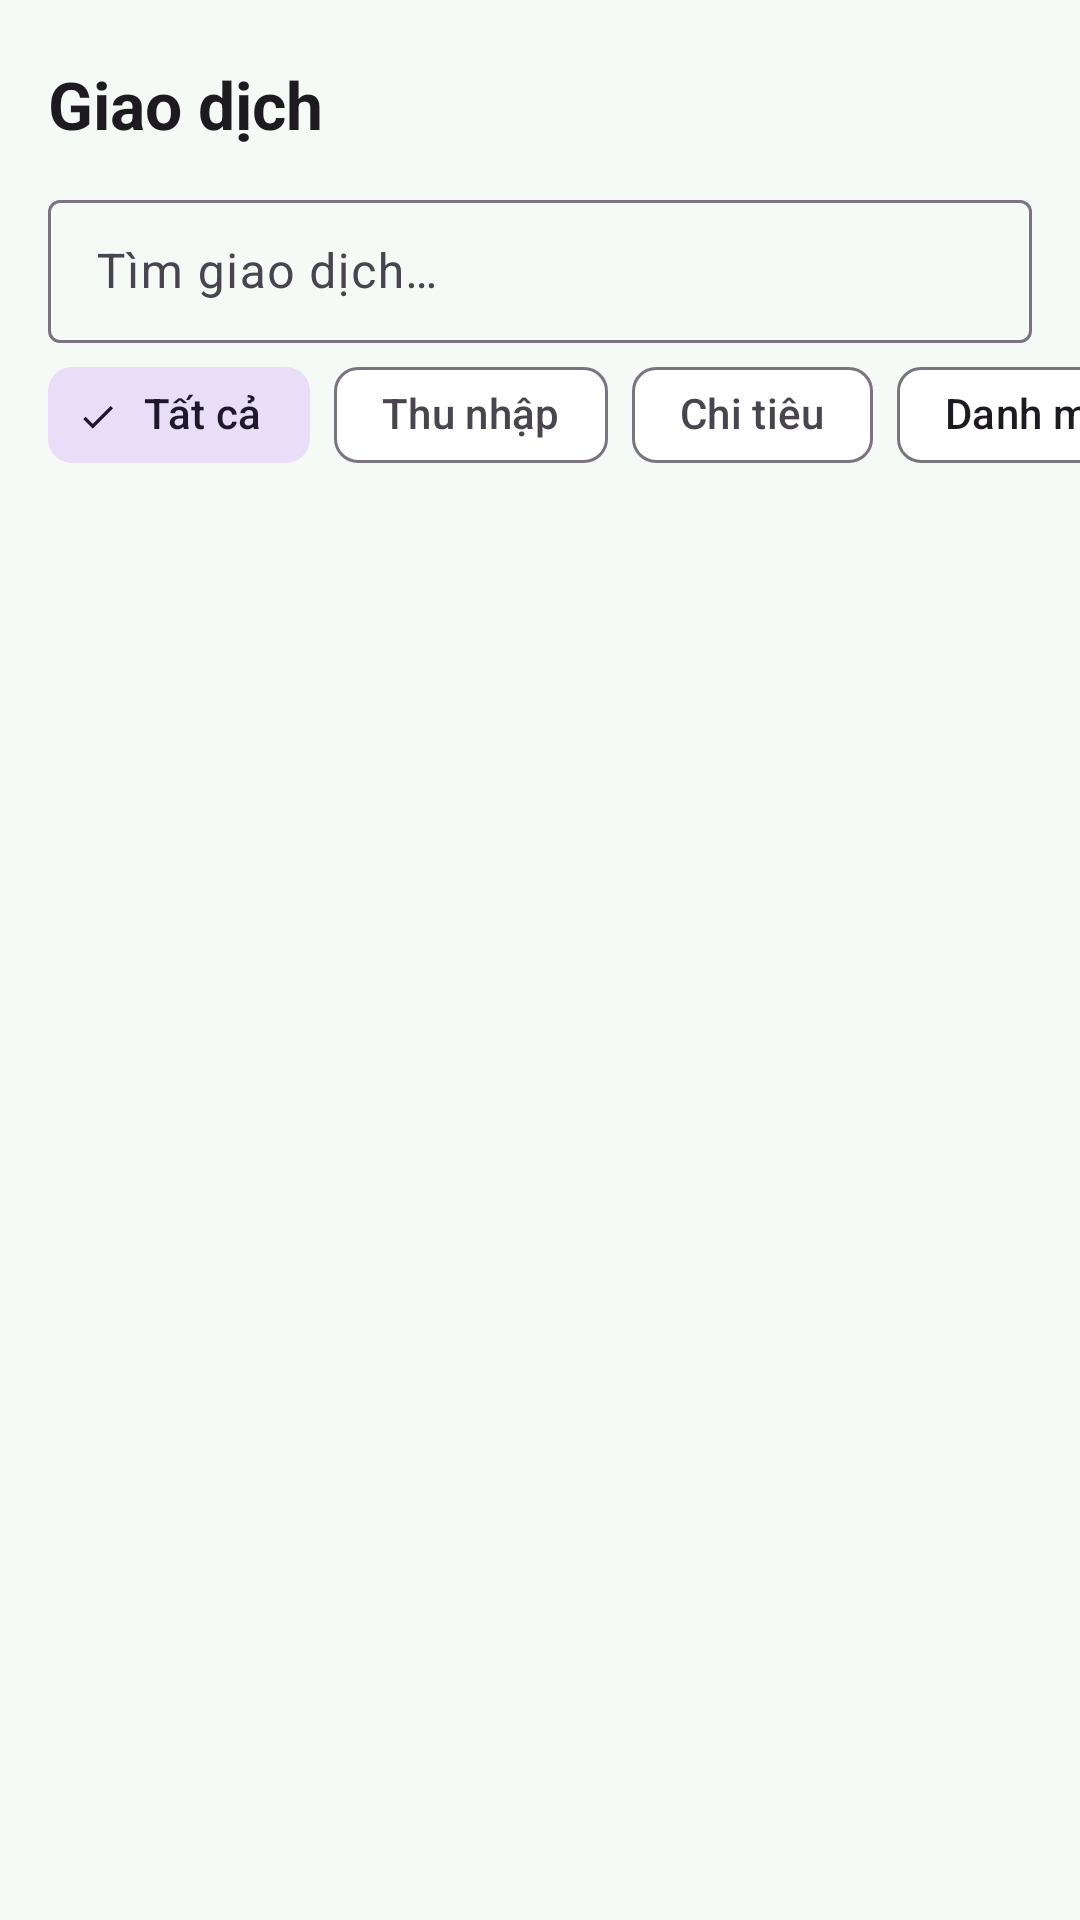

Here is an Android app screen rendered from its layout file. Give the layout XML and the strings, colors and styles it references.
<!-- AndroidManifest.xml: application theme Theme.SpendWise -->
<!-- res/layout/fragment_transactions.xml -->
<?xml version="1.0" encoding="utf-8"?>
<LinearLayout xmlns:android="http://schemas.android.com/apk/res/android"
    xmlns:app="http://schemas.android.com/apk/res-auto"
    android:layout_width="match_parent"
    android:layout_height="match_parent"
    android:orientation="vertical">

    <TextView
        android:layout_width="match_parent"
        android:layout_height="wrap_content"
        android:paddingHorizontal="16dp"
        android:paddingTop="20dp"
        android:text="@string/tab_transactions"
        android:textAppearance="?attr/textAppearanceTitleLarge"
        android:textStyle="bold" />

    <com.google.android.material.textfield.TextInputLayout
        android:id="@+id/tilSearch"
        style="@style/Widget.Material3.TextInputLayout.OutlinedBox.Dense"
        android:layout_width="match_parent"
        android:layout_height="wrap_content"
        android:layout_marginHorizontal="16dp"
        android:layout_marginTop="12dp"
        android:hint="@string/search_hint"
        app:startIconDrawable="@drawable/ic_search"
        app:endIconMode="clear_text">

        <com.google.android.material.textfield.TextInputEditText
            android:id="@+id/etSearch"
            android:layout_width="match_parent"
            android:layout_height="wrap_content"
            android:imeOptions="actionSearch"
            android:inputType="text" />
    </com.google.android.material.textfield.TextInputLayout>

    <HorizontalScrollView
        android:layout_width="match_parent"
        android:layout_height="wrap_content"
        android:scrollbars="none">

        <LinearLayout
            android:layout_width="wrap_content"
            android:layout_height="wrap_content"
            android:orientation="horizontal"
            android:paddingHorizontal="16dp">

            <com.google.android.material.chip.ChipGroup
                android:id="@+id/chipGroupType"
                android:layout_width="wrap_content"
                android:layout_height="wrap_content"
                app:checkedChip="@id/chipAll"
                app:selectionRequired="true"
                app:singleLine="true"
                app:singleSelection="true">

                <com.google.android.material.chip.Chip
                    android:id="@+id/chipAll"
                    style="@style/Widget.Material3.Chip.Filter"
                    android:layout_width="wrap_content"
                    android:layout_height="wrap_content"
                    android:text="@string/filter_all" />

                <com.google.android.material.chip.Chip
                    android:id="@+id/chipIncome"
                    style="@style/Widget.Material3.Chip.Filter"
                    android:layout_width="wrap_content"
                    android:layout_height="wrap_content"
                    android:text="@string/income" />

                <com.google.android.material.chip.Chip
                    android:id="@+id/chipExpense"
                    style="@style/Widget.Material3.Chip.Filter"
                    android:layout_width="wrap_content"
                    android:layout_height="wrap_content"
                    android:text="@string/expense" />
            </com.google.android.material.chip.ChipGroup>

            <com.google.android.material.chip.Chip
                android:id="@+id/chipCategory"
                style="@style/Widget.Material3.Chip.Assist"
                android:layout_width="wrap_content"
                android:layout_height="wrap_content"
                android:layout_marginStart="8dp"
                android:text="@string/filter_category"
                app:chipIcon="@drawable/ic_category" />
        </LinearLayout>
    </HorizontalScrollView>

    
    <androidx.fragment.app.FragmentContainerView
        android:id="@+id/listContainer"
        android:layout_width="match_parent"
        android:layout_height="0dp"
        android:layout_weight="1" />
</LinearLayout>
<!-- resources referenced by this layout -->
<resources>
  <string name="expense">Chi tiêu</string>
  <string name="filter_all">Tất cả</string>
  <string name="filter_category">Danh mục</string>
  <string name="income">Thu nhập</string>
  <string name="search_hint">Tìm giao dịch…</string>
  <string name="tab_transactions">Giao dịch</string>
  <style name="Theme.SpendWise" parent="Theme.Material3.Light.NoActionBar">
          <item name="colorPrimary">@color/primary</item>
          <item name="colorOnPrimary">@color/on_primary</item>
          <item name="colorPrimaryContainer">@color/primary_container</item>
          <item name="colorSecondary">@color/secondary</item>
          <item name="android:colorBackground">@color/background</item>
          <item name="colorSurface">@color/surface</item>
          <item name="android:statusBarColor">@color/primary_dark</item>
      </style>
  <color name="primary">#2E7D5B</color>
  <color name="on_primary">#FFFFFF</color>
  <color name="primary_container">#C8EBD8</color>
  <color name="secondary">#4E6356</color>
  <color name="background">#F6FAF7</color>
  <color name="surface">#FFFFFF</color>
  <color name="primary_dark">#1B5E40</color>
</resources>
